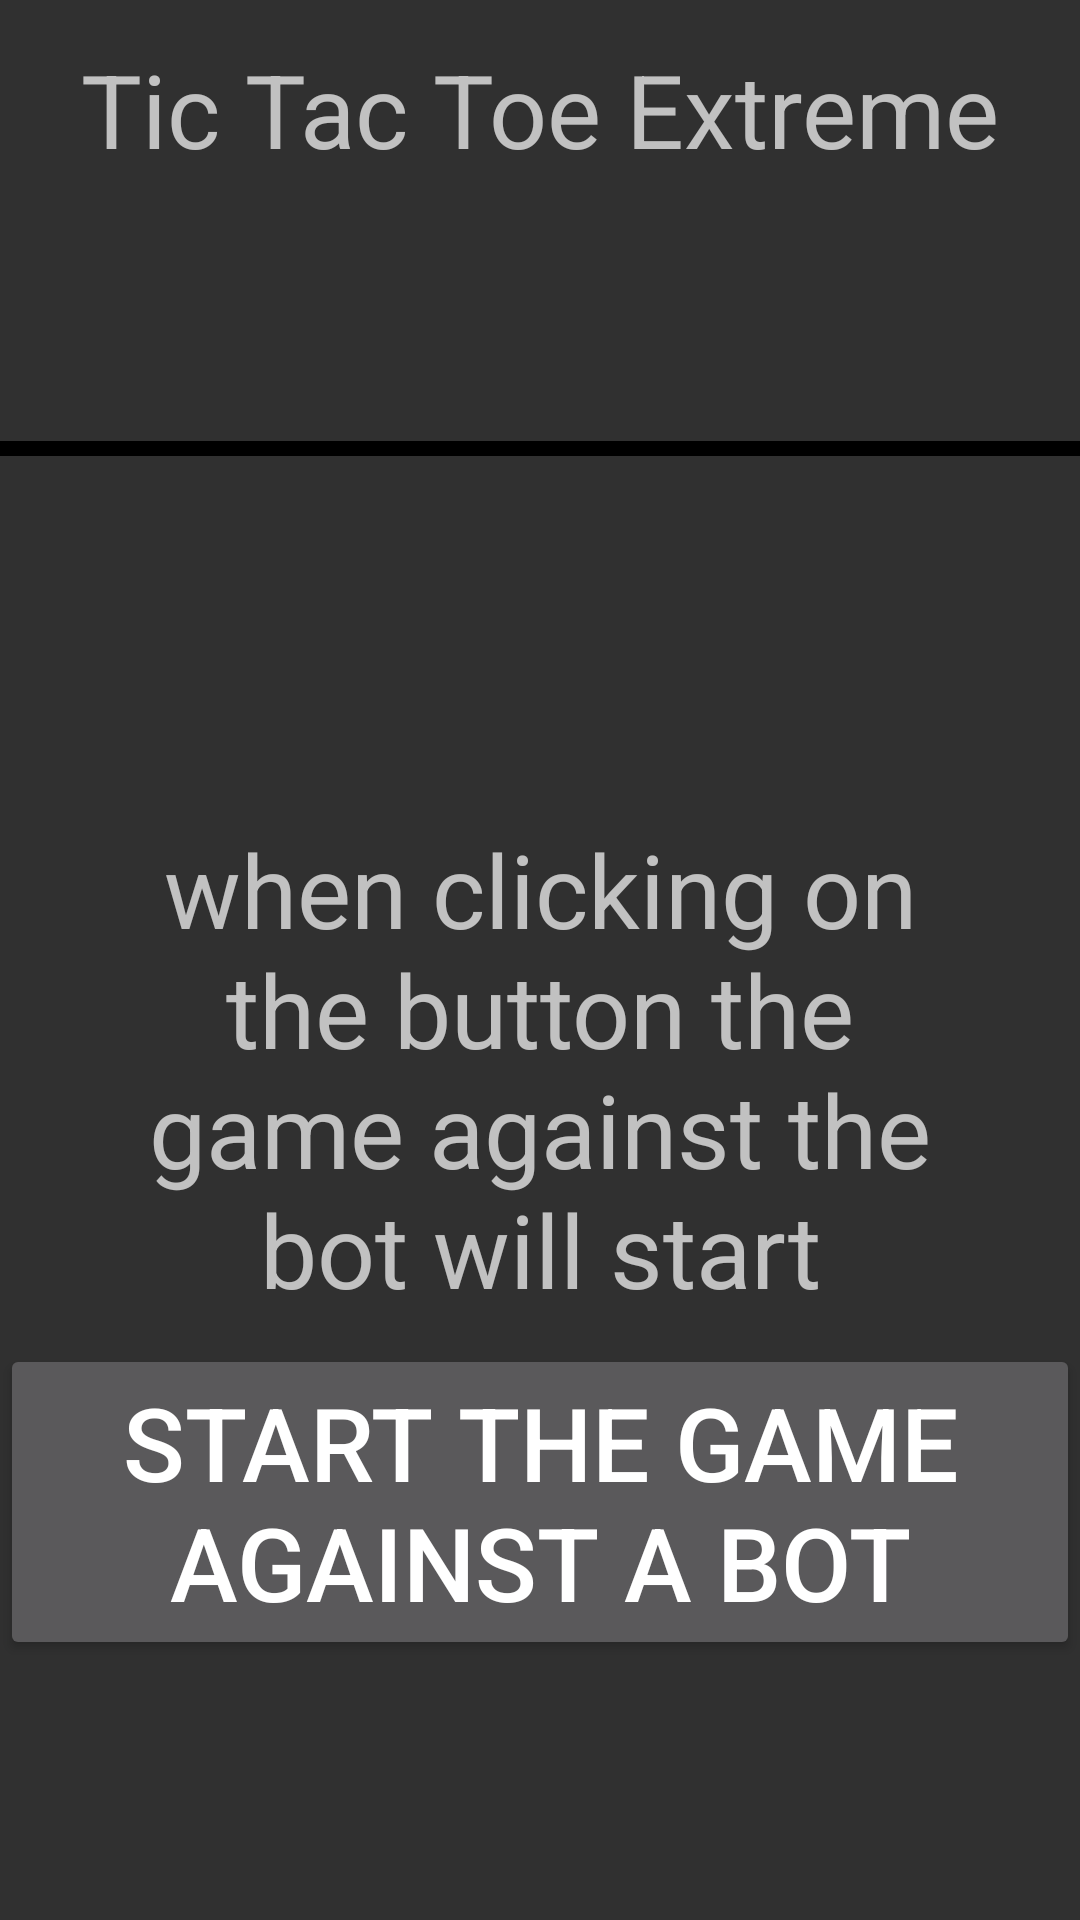

This screen was rendered from an Android layout file. Write that file and the resources it references.
<!-- AndroidManifest.xml: application theme Theme.AppCompat -->
<!-- res/layout/activity_game_menu.xml -->
<?xml version="1.0" encoding="utf-8"?>
<androidx.constraintlayout.widget.ConstraintLayout xmlns:android="http://schemas.android.com/apk/res/android"
    xmlns:app="http://schemas.android.com/apk/res-auto"
    xmlns:tools="http://schemas.android.com/tools"
    android:layout_width="match_parent"
    android:layout_height="match_parent"
    tools:context=".GameMenu">

    <TextView
        android:id="@+id/textView"
        android:layout_width="wrap_content"
        android:layout_height="wrap_content"
        android:text="Tic Tac Toe Extreme"
        android:textSize="34sp"
        app:layout_constraintBottom_toBottomOf="parent"
        app:layout_constraintEnd_toEndOf="parent"
        app:layout_constraintHorizontal_bias="0.5"
        app:layout_constraintStart_toStartOf="parent"
        app:layout_constraintTop_toTopOf="parent"
        app:layout_constraintVertical_bias="0.023" />

    <ImageView
        android:id="@+id/imageView2"
        android:layout_width="84dp"
        android:layout_height="69dp"
        android:layout_marginTop="11dp"
        android:layout_marginBottom="8dp"
        app:layout_constraintBottom_toTopOf="@+id/divider"
        app:layout_constraintEnd_toEndOf="parent"
        app:layout_constraintHorizontal_bias="0.5"
        app:layout_constraintStart_toStartOf="parent"
        app:layout_constraintTop_toBottomOf="@+id/textView"
        app:srcCompat="@drawable/iconxo" />

    <View
        android:id="@+id/divider"
        android:layout_width="409dp"
        android:layout_height="5dp"
        android:layout_marginStart="1dp"
        android:layout_marginTop="88dp"
        android:layout_marginEnd="1dp"
        android:background="@color/black"
        app:layout_constraintEnd_toEndOf="parent"
        app:layout_constraintHorizontal_bias="0.5"
        app:layout_constraintStart_toStartOf="parent"
        app:layout_constraintTop_toBottomOf="@+id/textView" />


    
    
    
    
    
    
    
    
    
    
    
    

    <Button
        android:id="@+id/start"
        android:layout_width="wrap_content"
        android:layout_height="wrap_content"
        android:text="Start The Game Against A Bot"
        android:textSize="34sp"
        app:layout_constraintBottom_toBottomOf="parent"
        app:layout_constraintEnd_toEndOf="parent"
        app:layout_constraintHorizontal_bias="0.5"
        app:layout_constraintStart_toStartOf="parent"
        app:layout_constraintTop_toTopOf="parent"
        app:layout_constraintVertical_bias="0.838" />

    <TextView
        android:id="@+id/whatGame"
        android:layout_width="288dp"
        android:layout_height="162dp"
        android:text="when clicking on the button the game against the bot will start"
        android:textAlignment="center"
        android:textSize="34sp"
        app:layout_constraintBottom_toTopOf="@+id/start"
        app:layout_constraintEnd_toEndOf="parent"
        app:layout_constraintHorizontal_bias="0.5"
        app:layout_constraintStart_toStartOf="parent"
        app:layout_constraintTop_toBottomOf="@+id/divider"
        app:layout_constraintVertical_bias="0.909" />
</androidx.constraintlayout.widget.ConstraintLayout>
<!-- resources referenced by this layout -->
<resources>
  <!-- drawable iconxo: png bitmap (mipmap-hdpi, 48185 bytes) -->
  <!-- not gathered from this repository: default colours our renderer supplied (Android Studio template values) -->
  <color name="black">#FF000000</color>
</resources>
